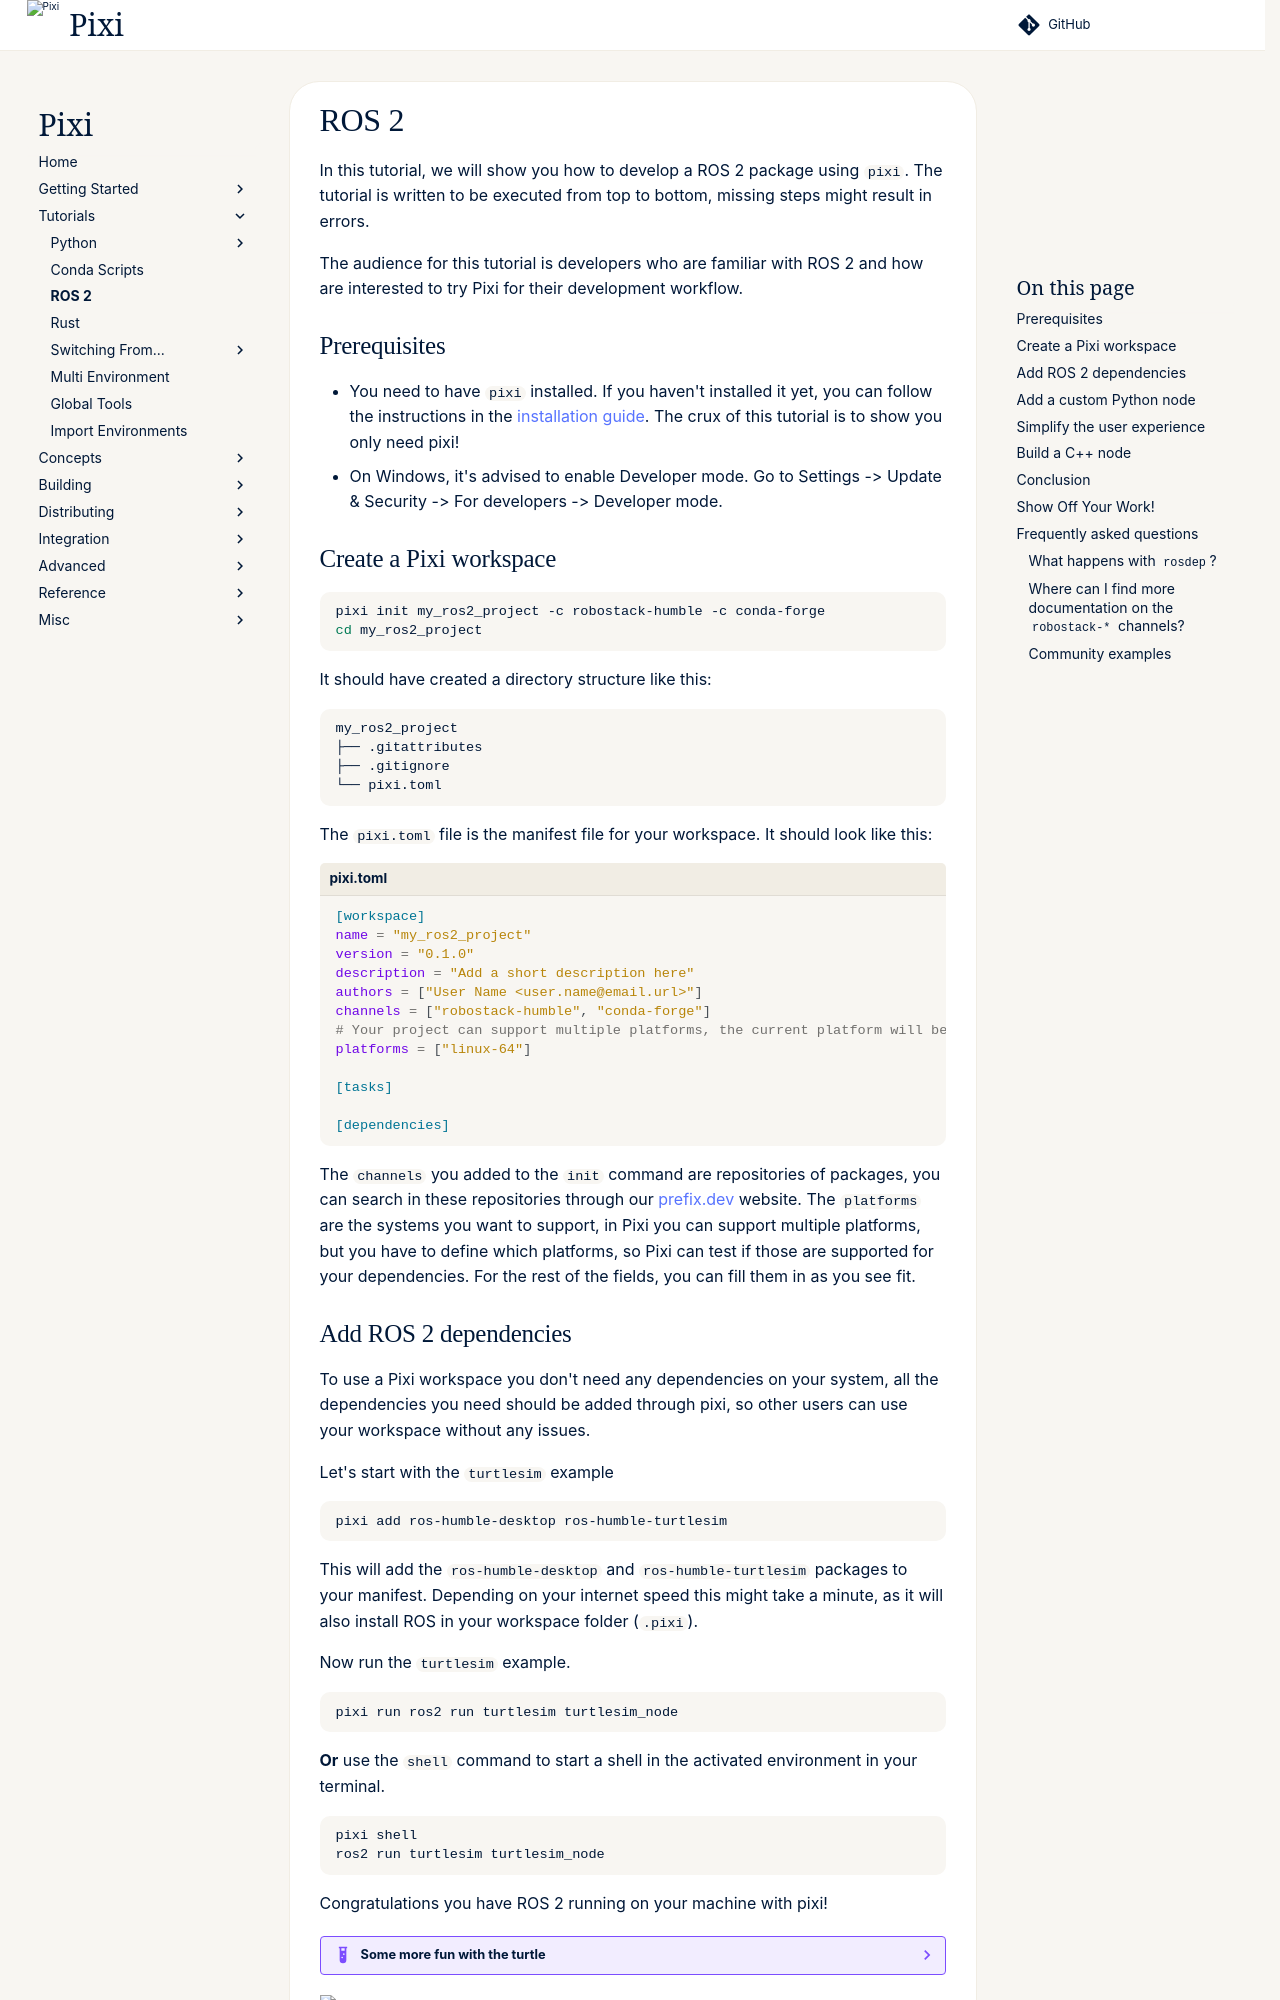

repository: prefix-dev/pixi · page: v0.85.0/tutorials/ros2/index.html · generator: sphinx

In this tutorial, we will show you how to develop a ROS 2 package using `pixi`.
The tutorial is written to be executed from top to bottom, missing steps might result in errors.

The audience for this tutorial is developers who are familiar with ROS 2 and how are interested to try Pixi for their development workflow.

## Prerequisites

- You need to have `pixi` installed. If you haven't installed it yet, you can follow the instructions in the [installation guide](../index.md).
  The crux of this tutorial is to show you only need pixi!
- On Windows, it's advised to enable Developer mode. Go to Settings -> Update & Security -> For developers -> Developer mode.


## Create a Pixi workspace

```shell
pixi init my_ros2_project -c robostack-humble -c conda-forge
cd my_ros2_project
```

It should have created a directory structure like this:

```shell
my_ros2_project
├── .gitattributes
├── .gitignore
└── pixi.toml
```

The `pixi.toml` file is the manifest file for your workspace. It should look like this:

```toml title="pixi.toml"
[workspace]
name = "my_ros2_project"
version = "0.1.0"
description = "Add a short description here"
authors = ["User Name <user.name@email.url>"]
channels = ["robostack-humble", "conda-forge"]
# Your project can support multiple platforms, the current platform will be automatically added.
platforms = ["linux-64"]

[tasks]

[dependencies]
```

The `channels` you added to the `init` command are repositories of packages, you can search in these repositories through our [prefix.dev](https://prefix.dev/channels) website.
The `platforms` are the systems you want to support, in Pixi you can support multiple platforms, but you have to define which platforms, so Pixi can test if those are supported for your dependencies.
For the rest of the fields, you can fill them in as you see fit.

## Add ROS 2 dependencies

To use a Pixi workspace you don't need any dependencies on your system, all the dependencies you need should be added through pixi, so other users can use your workspace without any issues.

Let's start with the `turtlesim` example

```shell
pixi add ros-humble-desktop ros-humble-turtlesim
```

This will add the `ros-humble-desktop` and `ros-humble-turtlesim` packages to your manifest.
Depending on your internet speed this might take a minute, as it will also install ROS in your workspace folder (`.pixi`).

Now run the `turtlesim` example.

```shell
pixi run ros2 run turtlesim turtlesim_node
```

**Or** use the `shell` command to start a shell in the activated environment in your terminal.

```shell
pixi shell
ros2 run turtlesim turtlesim_node
```

Congratulations you have ROS 2 running on your machine with pixi!

??? example "Some more fun with the turtle"
    To control the turtle you can run the following command in a new terminal
    ```shell
    cd my_ros2_project
    pixi run ros2 run turtlesim turtle_teleop_key
    ```
    Now you can control the turtle with the arrow keys on your keyboard.

![Turtlesim control](https://github.com/user-attachments/assets/9424c44b-b7c0-48f4-8e7d-501131e9e9e5)
